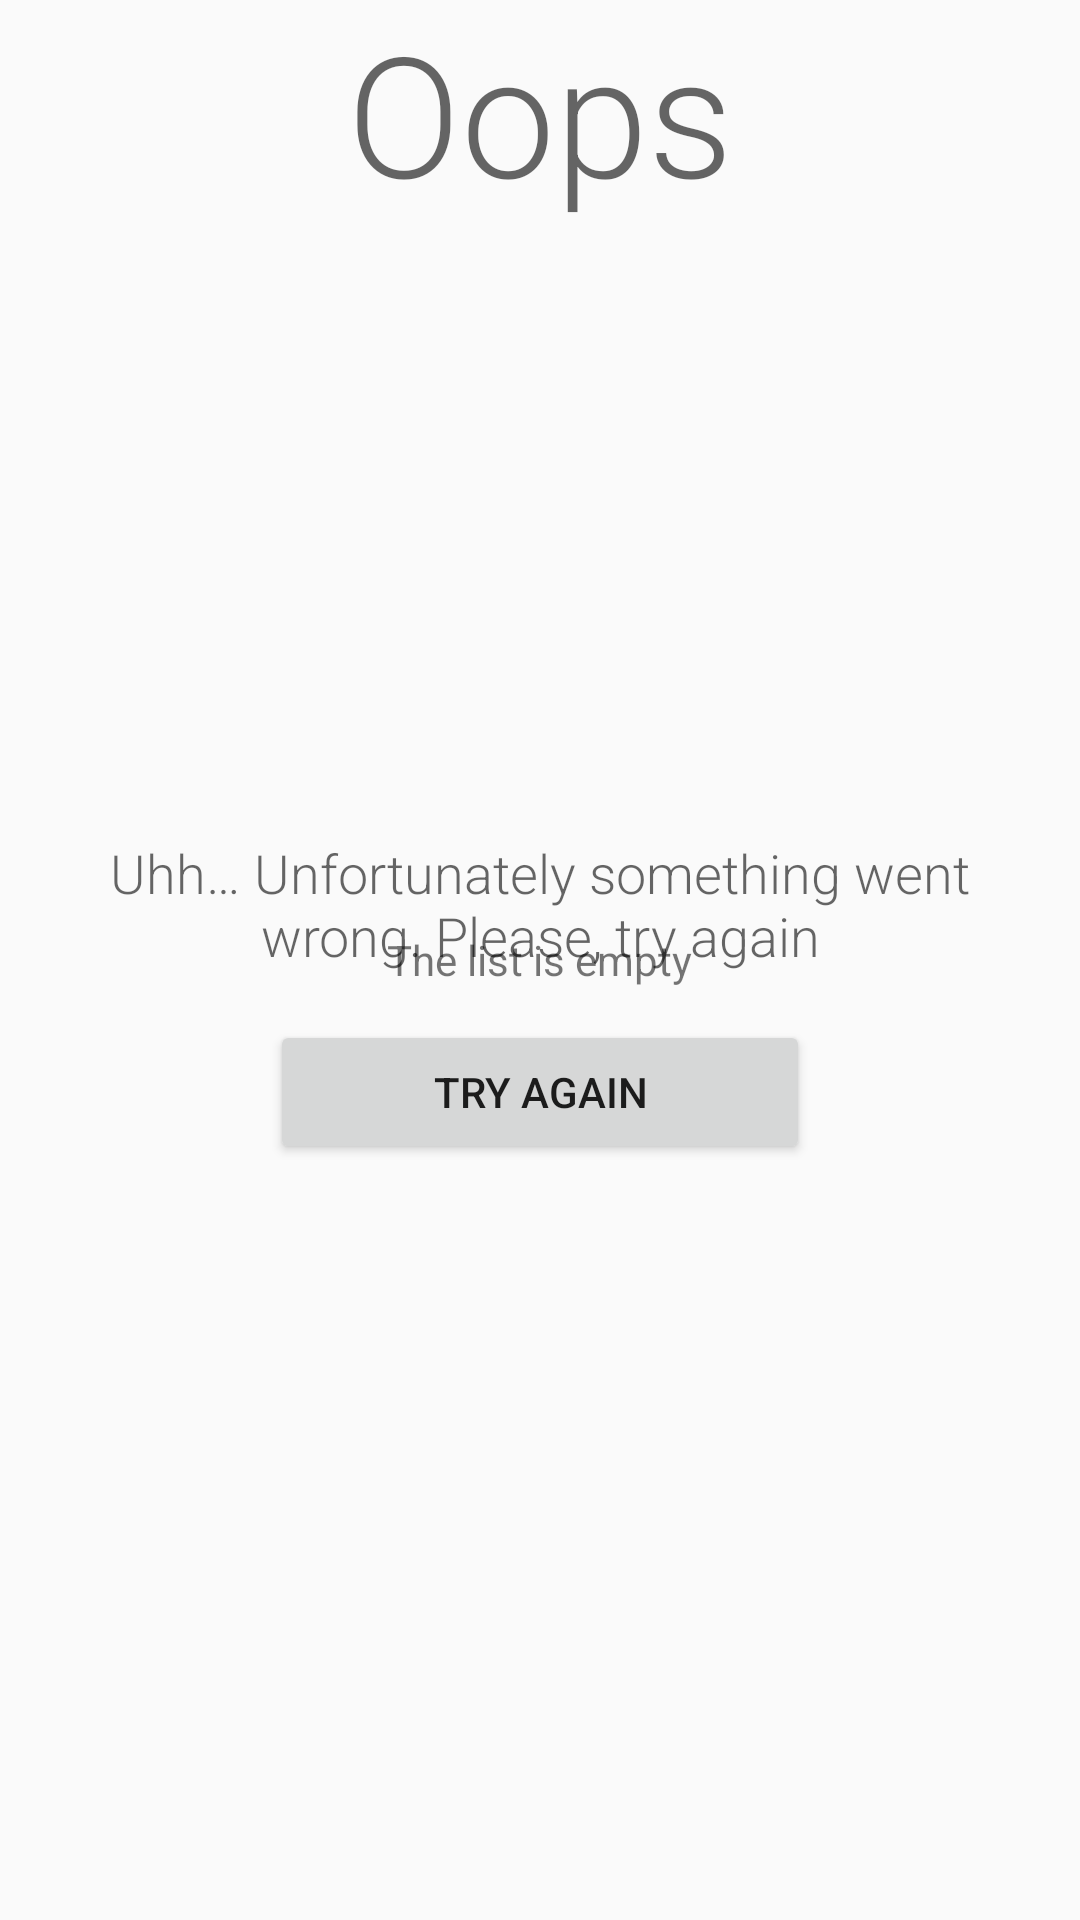

This screen was rendered from an Android layout file. Write that file and the resources it references.
<!-- AndroidManifest.xml: application theme AppTheme -->
<!-- res/layout/request_status.xml -->
<?xml version="1.0" encoding="utf-8"?>
<FrameLayout xmlns:android="http://schemas.android.com/apk/res/android"
    xmlns:app="http://schemas.android.com/apk/res-auto"
    android:layout_width="match_parent"
    android:layout_height="match_parent"
    android:layout_margin="16dp">

    <ProgressBar
        android:id="@+id/pbRequestStatusLoading"
        android:layout_width="42dp"
        android:layout_height="42dp"
        android:layout_gravity="center"
        android:visibility="invisible" />

    <android.support.constraint.ConstraintLayout
        android:id="@+id/clRequestStatusError"
        android:layout_width="match_parent"
        android:layout_height="match_parent"
        android:layout_gravity="center"
        android:orientation="vertical"
        android:visibility="visible">

        <TextView
            android:id="@+id/tvRequestStatusOops"
            style="@style/LightMediumText"
            android:layout_width="wrap_content"
            android:layout_height="wrap_content"
            android:text="@string/oops"
            android:textSize="@dimen/text_error_title_size"
            app:layout_constraintEnd_toEndOf="parent"
            app:layout_constraintStart_toStartOf="parent"
            app:layout_constraintTop_toTopOf="parent" />

        <ImageView
            android:id="@+id/ivRequestStatusBrokenRobot"
            android:layout_width="0dp"
            android:layout_height="@dimen/error_robot_height"
            android:layout_marginTop="32dp"
            app:layout_constraintEnd_toEndOf="parent"
            app:layout_constraintStart_toStartOf="parent"
            app:layout_constraintTop_toBottomOf="@+id/tvRequestStatusOops"
            app:srcCompat="@drawable/broken_robot"
            android:contentDescription="@string/contentDescriptionErrorBrokenRobot" />

        <TextView
            android:id="@+id/tvRequestStatusErrorMessage"
            style="@style/LightMediumText"
            android:layout_width="match_parent"
            android:layout_height="wrap_content"
            android:layout_marginEnd="16dp"
            android:layout_marginStart="16dp"
            android:layout_marginTop="32dp"
            android:gravity="center"
            android:text="@string/error_something_went_wrong"
            app:layout_constraintEnd_toEndOf="parent"
            app:layout_constraintStart_toStartOf="parent"
            app:layout_constraintTop_toBottomOf="@+id/ivRequestStatusBrokenRobot" />

        <Button
            android:id="@+id/btRequestStatusRetry"
            android:layout_width="180dp"
            android:layout_height="wrap_content"
            app:layout_constraintStart_toStartOf="parent"
            app:layout_constraintEnd_toEndOf="parent"
            android:layout_marginTop="16dp"
            app:layout_constraintTop_toBottomOf="@+id/tvRequestStatusErrorMessage"
            android:text="@string/try_again" />
    </android.support.constraint.ConstraintLayout>

    <TextView
        android:id="@+id/tvRequestStatusEmptyMessage"
        android:layout_width="wrap_content"
        android:layout_height="wrap_content"
        android:layout_gravity="center"
        android:layout_margin="16dp"
        android:text="@string/the_list_is_empty"
        android:textAlignment="center" />
</FrameLayout>
<!-- resources referenced by this layout -->
<resources>
  <dimen name="error_robot_height">140dp</dimen>
  <dimen name="text_error_title_size">56sp</dimen>
  <string name="contentDescriptionErrorBrokenRobot">This is a image of a broken robot, used to show that a unexpected error occurred</string>
  <string name="error_something_went_wrong">Uhh… Unfortunately something went wrong. Please, try again</string>
  <string name="oops">Oops</string>
  <string name="the_list_is_empty">The list is empty</string>
  <string name="try_again">Try again</string>
  <style name="LightMediumText" parent="Base.TextAppearance.AppCompat.Medium">
          <item name="android:fontFamily">sans-serif-light</item>
      </style>
  <style name="AppTheme" parent="Theme.AppCompat.Light.DarkActionBar">
          
          <item name="colorPrimary">@color/colorPrimary</item>
          <item name="colorPrimaryDark">@color/colorPrimaryDark</item>
          <item name="colorAccent">@color/colorAccent</item>
      </style>
  <color name="colorPrimary">#3F51B5</color>
  <color name="colorPrimaryDark">#303F9F</color>
  <color name="colorAccent">#FF4081</color>
</resources>
